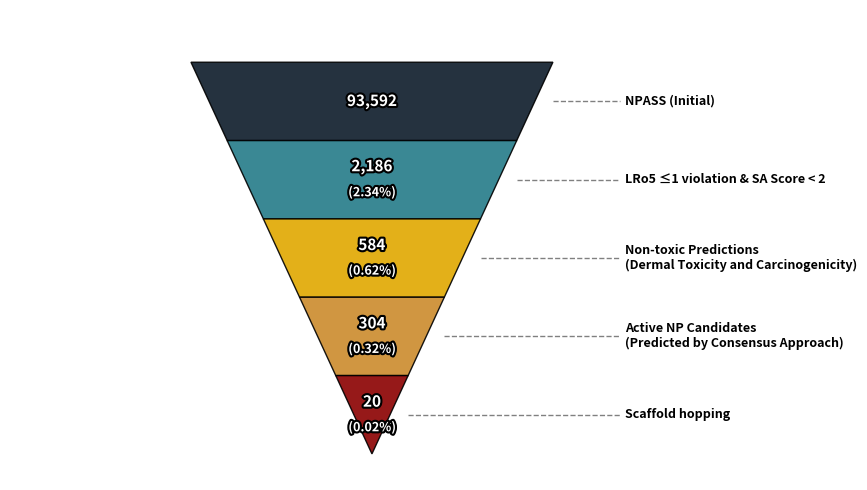

Reproduce this figure in Python.
import matplotlib.pyplot as plt
from matplotlib.patches import Polygon
import matplotlib.patheffects as pe

def plot_funnel_with_labels(steps, counts, colors=None, save_path="funnel_labels.svg", show_percent=False):
    """
    Vẽ funnel:
    - Hiển thị số liệu luôn.
    - % hiển thị tùy chọn qua show_percent (mặc định = True).
    - Tên bước bên ngoài, có leader line.
        """
    n = 5   
    steps = steps[:n]
    counts = counts[:n]

    base = counts[0]
    percentages = [c / base * 100 for c in counts]

    # Chiều rộng (tùy ý scale cho đẹp)
    widths = [w*2 for w in range(n*2, 0, -2)]  # [6,4,2] nếu n=3
    heights = [1.5] * n

    # Màu sắc mặc định
    if colors is None:
        colors = ["#0D1B2A", "#247B88", "#E0A800", "#CB8B2C","#8B0000"]


    fig, ax = plt.subplots(figsize=(9, 5))
    y_position = 0

    for i in range(n):
        top_width = widths[i]
        bottom_width = widths[i+1] if i < n-1 else 0
        y_top = y_position
        y_bottom = y_position - heights[i]
        y_center = (y_top + y_bottom) / 2

        # Vẽ tầng
        if i < n-1:
            coords = [
                (-top_width/2, y_top),
                (top_width/2, y_top),
                (bottom_width/2, y_bottom),
                (-bottom_width/2, y_bottom),
            ]
        else:  # cuối cùng = tam giác
            coords = [
                (-top_width/2, y_top),
                (top_width/2, y_top),
                (0, y_bottom),
            ]

        polygon = Polygon(coords, closed=True, facecolor=colors[i % len(colors)],
                          edgecolor="black", alpha=0.9)
        ax.add_patch(polygon)

        # Text hiển thị
        if show_percent and i > 0:
            ax.text(0, y_center+0.25, f"{counts[i]:,}",
                    va="center", ha="center", fontsize=11,
                    color="white", weight="bold",
                    path_effects=[pe.withStroke(linewidth=3, foreground="black")])
            ax.text(0, y_center-0.25, f"({percentages[i]:.2f}%)",
                    va="center", ha="center", fontsize=9,
                    color="white", weight="bold",
                    path_effects=[pe.withStroke(linewidth=3, foreground="black")])
        else:
            ax.text(0, y_center, f"{counts[i]:,}",
                    va="center", ha="center", fontsize=11,
                    color="white", weight="bold",
                    path_effects=[pe.withStroke(linewidth=3, foreground="black")])

        # Nhãn + leader line
        label_x = max(widths)*0.7
        ax.text(label_x, y_center, steps[i],
                va="center", ha="left", fontsize=9, weight="bold", color="black")
        ax.plot([top_width/2, label_x-0.3], [y_center, y_center],
                color="gray", linewidth=1.0, linestyle="--")

        y_position = y_bottom

    # Giới hạn trục
    ax.set_xlim(-max(widths), max(widths)*1.2)
    ax.set_ylim(y_position - 0.5, 1)
    ax.axis("off")

    plt.tight_layout()
    plt.savefig(save_path, format="svg", transparent=True)


# ==== Demo ====
steps = steps = [
    "NPASS (Initial)",
    "LRo5 ≤1 violation & SA Score < 2",
    "Non-toxic Predictions\n(Dermal Toxicity and Carcinogenicity)",
    "Active NP Candidates\n(Predicted by Consensus Approach)",
    "Scaffold hopping",
]
counts = [93592, 2186, 584, 304, 20]

# Xuất 1 file SVG, bật/tắt % tùy ý
plot_funnel_with_labels(steps, counts, save_path="NP_funnel_labels_2.svg", show_percent=True)
